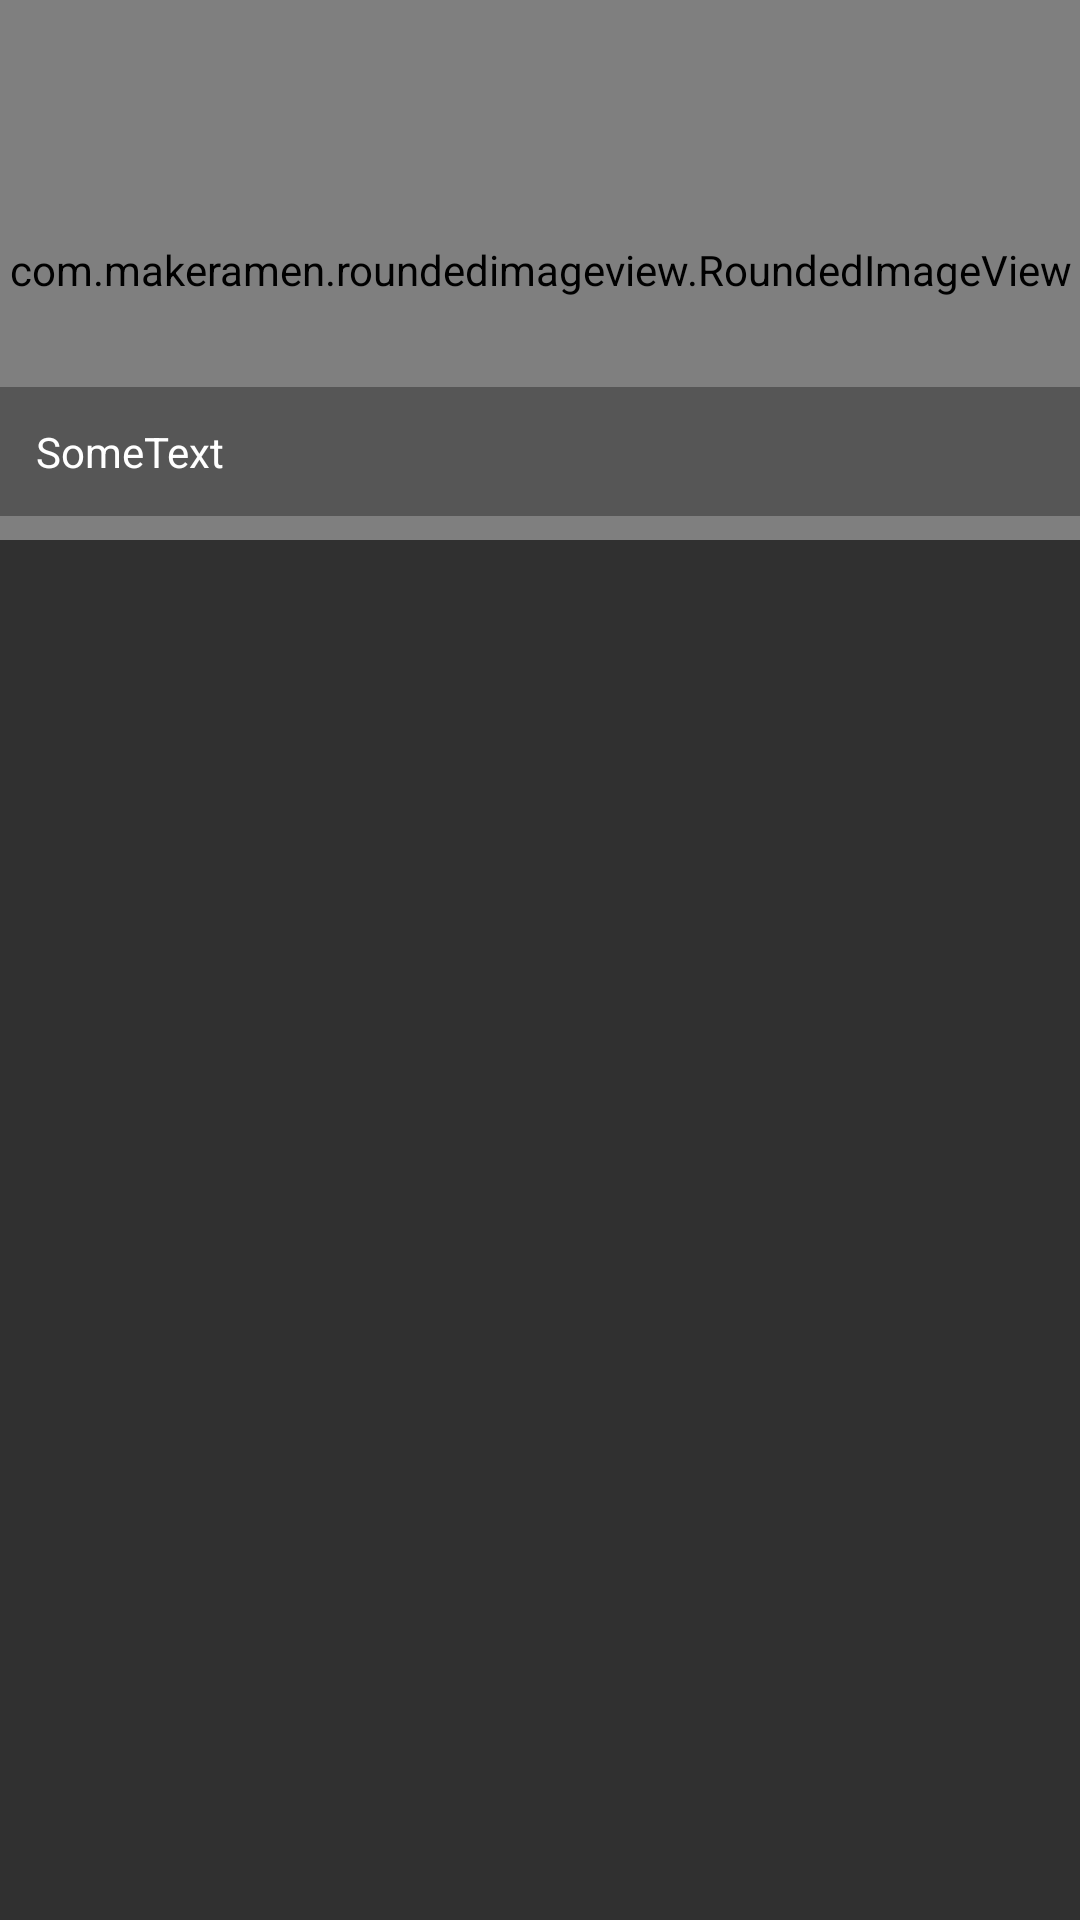

The Android layout XML behind this screen, and the referenced resources:
<!-- AndroidManifest.xml: application theme AppTheme -->
<!-- res/layout/slider_item.xml -->
<?xml version="1.0" encoding="utf-8"?>
<RelativeLayout android:id="@+id/lyt_parent"
    xmlns:android="http://schemas.android.com/apk/res/android"
    android:layout_width="match_parent"
    android:layout_height="180dp"
    app:cardCornerRadius="5dp"
    app:cardElevation="3dp"
    xmlns:app="http://schemas.android.com/apk/res-auto"
    xmlns:tools="http://schemas.android.com/tools">

    <com.makeramen.roundedimageview.RoundedImageView
        android:id="@+id/imageview"
        android:layout_width="match_parent"
        android:layout_height="180dp"
        android:scaleType="centerCrop"
        android:src="@drawable/image_1"
        app:riv_corner_radius="5dp"/>

    <TextView
        android:id="@+id/textViewBack"
        android:layout_width="match_parent"
        android:layout_height="wrap_content"
        android:layout_gravity="center_horizontal"
        android:layout_marginBottom="8dp"
        android:layout_alignParentLeft="true"
        android:layout_alignParentStart="true"
        android:background="#3C3B3B"
        android:alpha="0.6"
        android:layout_alignBottom="@+id/imageview"
        android:padding="12dip"
        android:textStyle="bold"
        android:textColor="@color/white" />

    <TextView
        android:id="@+id/textView"
        android:layout_width="match_parent"
        android:layout_height="wrap_content"
        android:layout_gravity="center_horizontal"
        android:layout_marginBottom="8dp"
        android:layout_alignParentLeft="true"
        android:layout_alignParentStart="true"
        android:layout_alignBottom="@+id/imageview"
        android:padding="12dip"
        android:text="SomeText"
        android:textColor="@color/white" />


</RelativeLayout>
<!-- resources referenced by this layout -->
<resources>
  <color name="white">#FFFFFF</color>
  <style name="AppTheme" parent="Theme.AppCompat.NoActionBar">
          
          <item name="colorPrimary">@color/colorPrimary</item>
          <item name="colorPrimaryDark">@color/colorPrimaryDark</item>
          <item name="colorAccent">@color/colorAccent</item>
      </style>
  <color name="colorPrimary">#FF9800</color>
  <color name="colorPrimaryDark">#C97904</color>
  <color name="colorAccent">#D6912C</color>
</resources>
